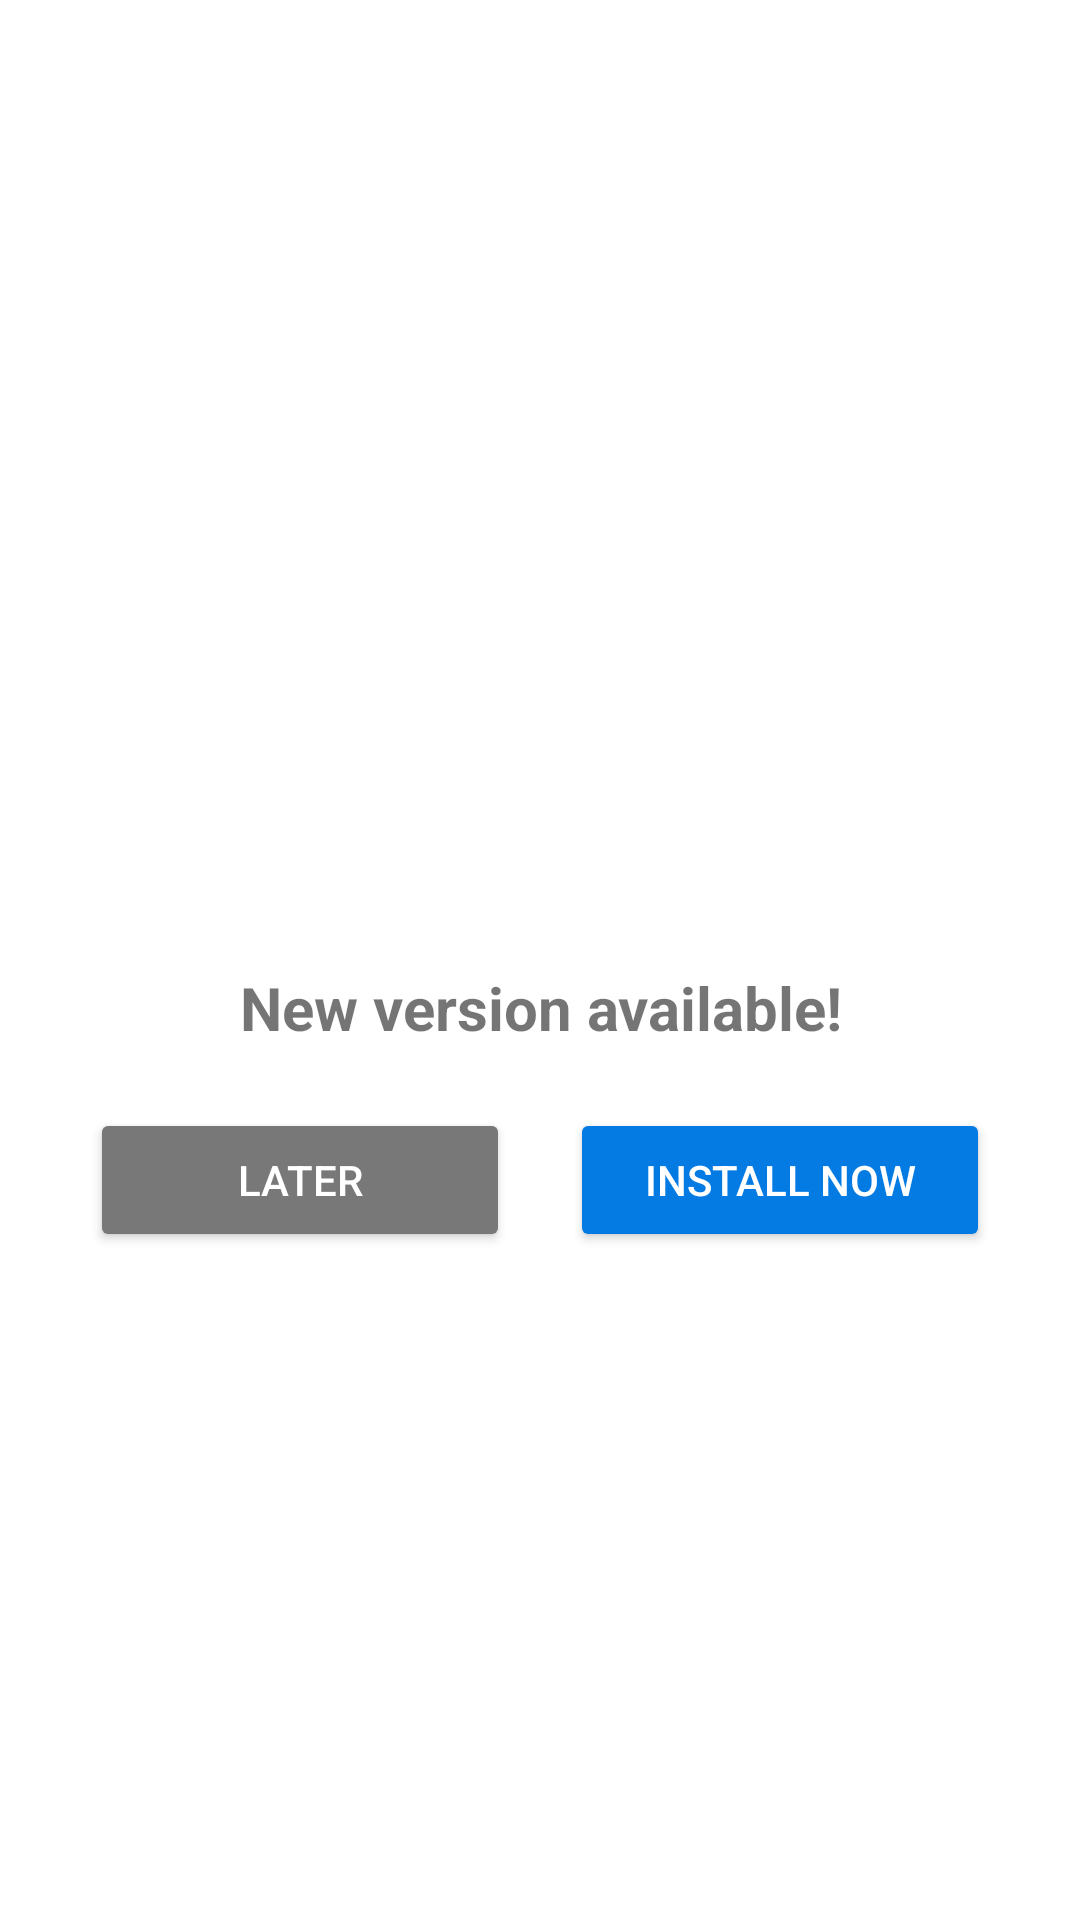

Produce the Android XML layout that renders to this screen, including the resource entries it uses.
<!-- AndroidManifest.xml: application theme Theme.Graczone -->
<!-- res/layout/installation_popup.xml -->
<?xml version="1.0" encoding="utf-8"?>
<LinearLayout xmlns:android="http://schemas.android.com/apk/res/android"
    android:layout_width="350dp"
    android:layout_height="match_parent"
    android:layout_gravity="center"
    android:gravity="center"
    android:orientation="vertical"
    android:padding="15dp">

    <ImageView
        android:layout_width="100dp"
        android:layout_height="100dp"
        android:padding="10dp"
        android:src="@drawable/logo" />


    <TextView
        android:layout_width="match_parent"
        android:layout_height="wrap_content"
        android:gravity="center"
        android:padding="10dp"
        android:text="New version available!"
        android:textSize="20dp"
        android:textStyle="bold" />


    <LinearLayout
        android:layout_width="match_parent"
        android:layout_height="wrap_content"
        android:gravity="center"
        android:orientation="horizontal"
        android:padding="10dp">

        <androidx.appcompat.widget.AppCompatButton
            android:id="@+id/noBtn"
            android:layout_width="140dp"
            android:layout_height="wrap_content"
            android:layout_marginHorizontal="10dp"
            android:backgroundTint="@color/purple_500"
            android:text="later"
            android:textColor="@color/white" />


        <androidx.appcompat.widget.AppCompatButton

            android:id="@+id/yesBtn"
            android:layout_width="140dp"
            android:layout_height="wrap_content"
            android:layout_marginHorizontal="10dp"
            android:backgroundTint="@color/blue"
            android:text="install now"
            android:textColor="@color/white" />

    </LinearLayout>

</LinearLayout>
<!-- resources referenced by this layout -->
<resources>
  <color name="blue">#047BE3</color>
  <color name="purple_500">#787878</color>
  <color name="white">#FFFFFF</color>
  <!-- drawable logo: png bitmap (drawable-hdpi, 354529 bytes) -->
  <style name="Theme.Graczone" parent="Theme.MaterialComponents.Light.NoActionBar">
          
          <item name="colorPrimary">@color/white</item>
          <item name="colorPrimaryVariant">@color/purple_700</item>
          <item name="colorOnPrimary">@color/black</item>
          
          <item name="colorSecondary">@color/teal_200</item>
          <item name="colorSecondaryVariant">@color/teal_700</item>
          <item name="colorOnSecondary">@color/black</item>
          
          <item name="android:statusBarColor" tools:targetApi="l">@color/black</item>
          
          <item name="android:forceDarkAllowed" tools:targetApi="q">false</item>
  
  
      </style>
  <color name="purple_700">#FF3700B3</color>
  <color name="black">#FF000000</color>
  <color name="teal_200">#FF03DAC5</color>
  <color name="teal_700">#FF018786</color>
</resources>
